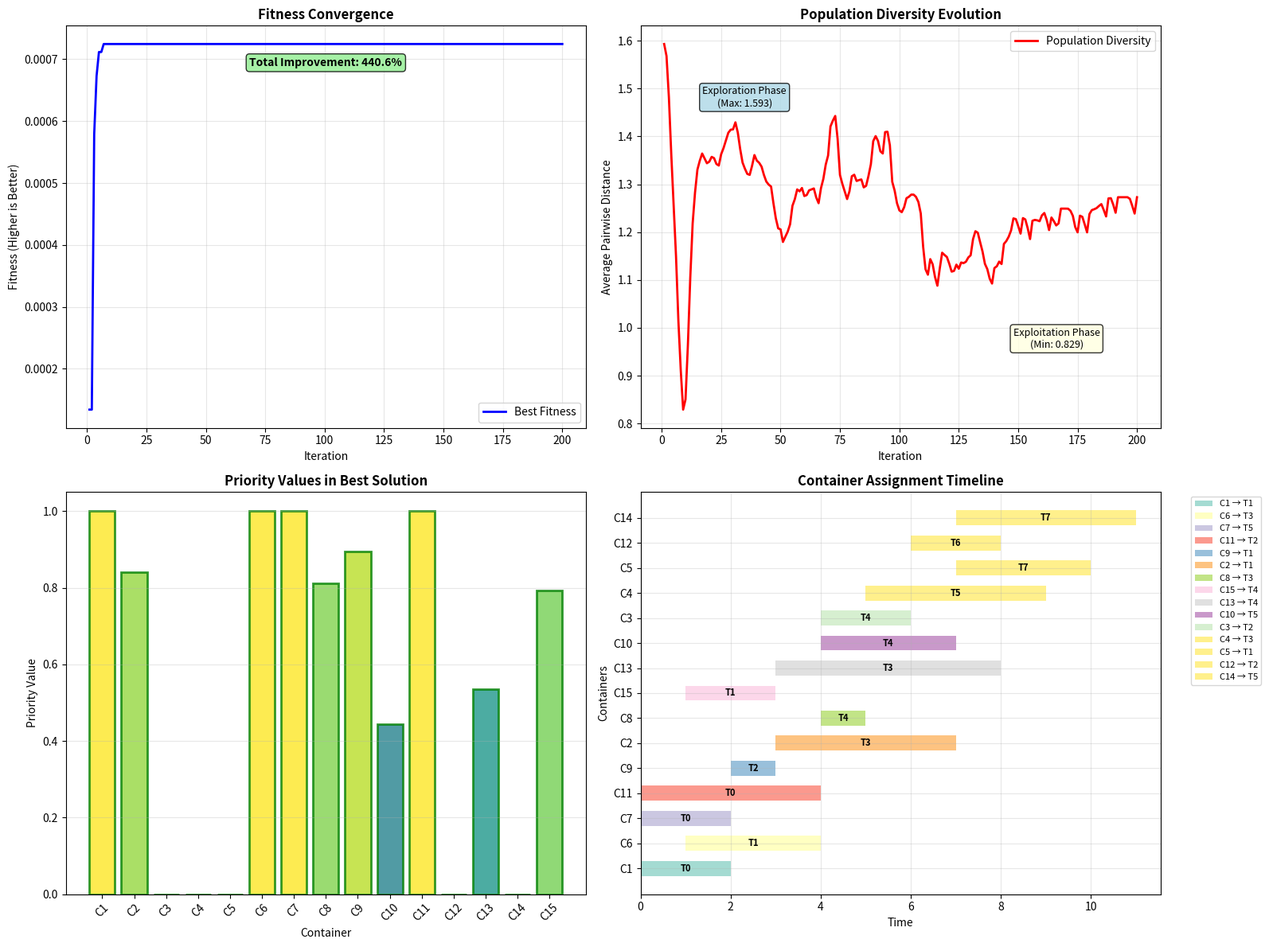

Recreate this plot in Python.
# Import required libraries for Dragonfly Algorithm
import numpy as np
import matplotlib.pyplot as plt
import pandas as pd
import time
from copy import deepcopy
from dataclasses import dataclass
from typing import List, Dict, Tuple
import random

# Set random seed for reproducibility
np.random.seed(42)
random.seed(42)

print("Initializing Dragonfly Algorithm for Terminal Truck Dispatching...")

# Define data structures for the enhanced problem instance
@dataclass
class Container:
    """Container requiring transport service"""
    id: str
    origin: str
    destination: str
    priority: int
    earliest_pickup: int
    latest_delivery: int
    
@dataclass
class Truck:
    """Terminal truck available for container transport"""
    id: str
    current_location: str
    available_time: int
    capacity: int = 1

# Dragonfly Algorithm implementation for terminal dispatching
class DragonflyDispatcher:
    def __init__(self, containers: List[Container], trucks: List[Truck], travel_matrix: Dict[Tuple[str, str], int]):
        """Initialize Dragonfly Algorithm with problem instance"""
        self.containers = containers
        self.trucks = trucks
        self.travel_matrix = travel_matrix
        self.dimension = len(containers)  # Solution dimension = number of containers
        
        # Dragonfly Algorithm parameters
        self.population_size = 30
        self.max_iterations = 200
        
        # Behavioral weights (tuned for this problem)
        self.weights = {
            'separation': 2.0,    # Avoid crowding
            'alignment': 2.0,     # Match neighbor velocity
            'cohesion': 2.0,      # Move toward neighborhood center
            'food': 2.0,          # Attraction to best solution
            'enemy': 2.0          # Repulsion from worst solution
        }
        
        # Inertia weight for velocity updates
        self.inertia_weight = 0.9
        
        # Tracking variables
        self.best_solution = None
        self.best_fitness = -1
        self.fitness_history = []
        self.diversity_history = []
        
    def initialize_population(self) -> List[np.ndarray]:
        """Initialize dragonfly population with random priority vectors
        
        Each dragonfly represents a solution as a priority vector where
        higher values indicate higher priority for container assignment
        """
        population = []
        for _ in range(self.population_size):
            # Random priority vector in [0, 1] range
            individual = np.random.rand(self.dimension)
            population.append(individual)
        return population
    
    def decode_solution(self, individual: np.ndarray) -> Dict[str, str]:
        """Decode priority vector to concrete truck assignments
        
        Args:
            individual: Priority vector for containers
            
        Returns:
            Dictionary mapping container_id -> truck_id
        """
        # Sort containers by priority (descending)
        priorities = sorted(enumerate(individual), key=lambda x: x[1], reverse=True)
        assignments = {}
        
        # Track truck availability
        truck_avail = {truck.id: truck.available_time for truck in self.trucks}
        truck_locations = {truck.id: truck.current_location for truck in self.trucks}
        
        # Assign containers in priority order
        for idx, _ in priorities:
            container = self.containers[idx]
            best_truck = None
            min_completion_time = float('inf')
            
            # Find best available truck for this container
            for truck in self.trucks:
                # Calculate pickup and transport times
                pickup_time = self.travel_matrix.get(
                    (truck_locations[truck.id], container.origin), 0
                )
                transport_time = self.travel_matrix.get(
                    (container.origin, container.destination), 0
                )
                
                # Calculate completion time
                start_time = max(truck_avail[truck.id], container.earliest_pickup)
                completion_time = start_time + pickup_time + transport_time
                
                # Check feasibility and optimality
                if (completion_time <= container.latest_delivery and 
                    completion_time < min_completion_time):
                    best_truck = truck
                    min_completion_time = completion_time
            
            # Make assignment if feasible truck found
            if best_truck:
                assignments[container.id] = best_truck.id
                
                # Update truck availability and location
                pickup_time = self.travel_matrix.get(
                    (truck_locations[best_truck.id], container.origin), 0
                )
                transport_time = self.travel_matrix.get(
                    (container.origin, container.destination), 0
                )
                
                truck_avail[best_truck.id] = min_completion_time
                truck_locations[best_truck.id] = container.destination
        
        return assignments
    
    def evaluate_fitness(self, individual: np.ndarray) -> float:
        """Evaluate fitness of an individual (inverse of total cost)
        
        Args:
            individual: Priority vector representing a solution
            
        Returns:
            Fitness value (higher is better)
        """
        assignments = self.decode_solution(individual)
        total_cost = 0
        
        # Track truck schedules for cost calculation
        truck_sched = {truck.id: truck.available_time for truck in self.trucks}
        truck_locations = {truck.id: truck.current_location for truck in self.trucks}
        
        # Calculate total weighted completion time
        for container in self.containers:
            if container.id in assignments:
                truck_id = assignments[container.id]
                truck = next(t for t in self.trucks if t.id == truck_id)
                
                # Calculate times
                pickup_time = self.travel_matrix.get(
                    (truck_locations[truck_id], container.origin), 0
                )
                transport_time = self.travel_matrix.get(
                    (container.origin, container.destination), 0
                )
                
                start_time = max(truck_sched[truck_id], container.earliest_pickup)
                completion_time = start_time + pickup_time + transport_time
                
                # Add weighted completion time to total cost
                total_cost += container.priority * completion_time
                
                # Update truck schedule and location
                truck_sched[truck_id] = completion_time
                truck_locations[truck_id] = container.destination
            else:
                # Penalty for unassigned container
                total_cost += container.priority * 1000
        
        # Return fitness as inverse of cost (higher is better)
        return 1.0 / (1.0 + total_cost)
    
    def calculate_behaviors(self, population: List[np.ndarray]) -> List[Tuple[np.ndarray, np.ndarray, np.ndarray]]:
        """Calculate dragonfly behaviors: separation, alignment, cohesion
        
        Args:
            population: Current swarm population
            
        Returns:
            List of tuples (separation, alignment, cohesion) for each dragonfly
        """
        behaviors = []
        
        for i, individual in enumerate(population):
            separation = np.zeros(self.dimension)
            alignment = np.zeros(self.dimension)
            cohesion = np.zeros(self.dimension)
            
            neighbors = 0
            neighbor_radius = 0.5  # Neighborhood radius
            
            # Find neighbors within radius
            for j, other in enumerate(population):
                if i != j:
                    distance = np.linalg.norm(individual - other)
                    if distance < neighbor_radius:
                        neighbors += 1
                        
                        # Separation: move away from neighbors
                        separation -= (other - individual) / (distance + 1e-6)
                        
                        # Alignment: match neighbor velocities (positions in this case)
                        alignment += other
                        
                        # Cohesion: move toward neighborhood center
                        cohesion += other
            
            # Normalize behaviors if neighbors exist
            if neighbors > 0:
                alignment /= neighbors
                cohesion = (cohesion / neighbors) - individual
            
            behaviors.append((separation, alignment, cohesion))
        
        return behaviors
    
    def calculate_diversity(self, population: List[np.ndarray]) -> float:
        """Calculate population diversity measure
        
        Args:
            population: Current swarm population
            
        Returns:
            Diversity measure (average pairwise distance)
        """
        if len(population) <= 1:
            return 0.0
        
        total_distance = 0.0
        count = 0
        
        for i in range(len(population)):
            for j in range(i + 1, len(population)):
                distance = np.linalg.norm(population[i] - population[j])
                total_distance += distance
                count += 1
        
        return total_distance / count if count > 0 else 0.0
    
    def optimize(self) -> Tuple[Dict[str, str], float]:
        """Execute Dragonfly Algorithm optimization
        
        Returns:
            Tuple of (best_assignments, best_fitness)
        """
        print("Starting Dragonfly Algorithm optimization...")
        print(f"Population size: {self.population_size}")
        print(f"Max iterations: {self.max_iterations}")
        
        # Initialize population and velocities
        population = self.initialize_population()
        velocities = [np.zeros(self.dimension) for _ in population]
        
        # Optimization loop
        start_time = time.time()
        
        for iteration in range(self.max_iterations):
            # Evaluate fitness for all individuals
            fitness_values = [self.evaluate_fitness(individual) for individual in population]
            
            # Update global best solution
            best_idx = np.argmax(fitness_values)
            if fitness_values[best_idx] > self.best_fitness:
                self.best_fitness = fitness_values[best_idx]
                self.best_solution = deepcopy(population[best_idx])
            
            # Calculate diversity
            diversity = self.calculate_diversity(population)
            
            # Store history
            self.fitness_history.append(self.best_fitness)
            self.diversity_history.append(diversity)
            
            # Calculate dragonfly behaviors
            behaviors = self.calculate_behaviors(population)
            
            # Update positions and velocities
            for i in range(self.population_size):
                separation, alignment, cohesion = behaviors[i]
                
                # Food attraction (toward best solution)
                food = self.weights['food'] * (self.best_solution - population[i])
                
                # Enemy distraction (away from worst solution)
                worst_idx = np.argmin(fitness_values)
                enemy = self.weights['enemy'] * (population[i] - population[worst_idx])
                
                # Update velocity with all components
                velocities[i] = (
                    self.inertia_weight * velocities[i] +
                    self.weights['separation'] * separation +
                    self.weights['alignment'] * alignment +
                    self.weights['cohesion'] * cohesion +
                    food + enemy
                )
                
                # Update position and clip to valid range [0, 1]
                population[i] += velocities[i] * 0.1  # Step size control
                population[i] = np.clip(population[i], 0, 1)
            
            # Progress reporting
            if (iteration + 1) % 50 == 0:
                print(f"Iteration {iteration + 1}/{self.max_iterations}: "
                      f"Best Fitness = {self.best_fitness:.6f}, Diversity = {diversity:.4f}")
        
        execution_time = time.time() - start_time
        print(f"\nOptimization completed in {execution_time:.2f} seconds")
        
        # Decode best solution
        best_assignments = self.decode_solution(self.best_solution)
        
        return best_assignments, self.best_fitness

print("Dragonfly Algorithm class defined successfully")

# Create a complex problem instance for Dragonfly Algorithm demonstration
# Define expanded travel times for more locations
travel_times = {
    ('berth', 'storage'): 2, ('storage', 'berth'): 2,
    ('storage', 'rail'): 3, ('rail', 'storage'): 3,
    ('storage', 'gate'): 2, ('gate', 'storage'): 2,
    ('berth', 'rail'): 4, ('rail', 'berth'): 4,
    ('berth', 'gate'): 3, ('gate', 'berth'): 3,
    ('rail', 'gate'): 3, ('gate', 'rail'): 3,
    # Additional location connections for complexity
    ('berth', 'yard'): 1, ('yard', 'berth'): 1,
    ('storage', 'yard'): 1, ('yard', 'storage'): 1,
    ('rail', 'yard'): 2, ('yard', 'rail'): 2,
    ('gate', 'yard'): 1, ('yard', 'gate'): 1
}

# Create 15 containers with varied characteristics
containers = [
    Container('C1', 'berth', 'storage', 10, 0, 8),
    Container('C2', 'storage', 'rail', 15, 1, 7),
    Container('C3', 'storage', 'gate', 8, 0, 10),
    Container('C4', 'berth', 'gate', 12, 2, 9),
    Container('C5', 'rail', 'storage', 18, 3, 12),
    Container('C6', 'gate', 'berth', 6, 1, 6),
    Container('C7', 'yard', 'rail', 20, 0, 8),
    Container('C8', 'berth', 'yard', 14, 2, 11),
    Container('C9', 'storage', 'yard', 9, 1, 9),
    Container('C10', 'rail', 'gate', 16, 4, 13),
    Container('C11', 'gate', 'storage', 11, 0, 7),
    Container('C12', 'yard', 'berth', 13, 2, 10),
    Container('C13', 'berth', 'rail', 17, 1, 8),
    Container('C14', 'storage', 'gate', 7, 3, 12),
    Container('C15', 'rail', 'yard', 19, 0, 9)
]

# Create 5 trucks distributed across locations
trucks = [
    Truck('T1', 'berth', 0),
    Truck('T2', 'storage', 0),
    Truck('T3', 'gate', 0),
    Truck('T4', 'rail', 1),
    Truck('T5', 'yard', 0)
]

print(f"Complex Problem Instance Created:")
print(f"- Containers: {len(containers)}")
print(f"- Trucks: {len(trucks)}")
print(f"- Locations: {list(set([c.origin for c in containers] + [c.destination for c in containers]))}")
print(f"- Travel connections: {len(travel_times)}")

# Display problem complexity metrics
total_priority = sum(c.priority for c in containers)
avg_time_window = sum(c.latest_delivery - c.earliest_pickup for c in containers) / len(containers)

print(f"\nProblem Complexity Metrics:")
print(f"- Total priority weight: {total_priority}")
print(f"- Average time window: {avg_time_window:.1f} periods")
print(f"- Solution space size: {len(trucks) ** len(containers)} (theoretical maximum)")

# Initialize and run the Dragonfly Algorithm
dragonfly_dispatcher = DragonflyDispatcher(containers, trucks, travel_times)

print("\n" + "="*60)
print("DRAGONFLY ALGORITHM OPTIMIZATION")
print("="*60)

# Execute optimization
best_assignments, best_fitness = dragonfly_dispatcher.optimize()

print(f"\nOptimization Results:")
print(f"Best Fitness: {best_fitness:.6f}")
print(f"Containers Assigned: {len(best_assignments)}/{len(containers)}")
print(f"Assignment Rate: {len(best_assignments)/len(containers):.1%}")

# Analyze the optimized solution
print("\n" + "="*60)
print("OPTIMIZED SOLUTION ANALYSIS")
print("="*60)

# Calculate detailed solution metrics
if best_assignments:
    # Create detailed assignment analysis
    assignment_details = []
    total_cost = 0
    truck_utilization = {truck.id: 0 for truck in trucks}
    
    # Track truck schedules
    truck_sched = {truck.id: truck.available_time for truck in trucks}
    truck_locations = {truck.id: truck.current_location for truck in trucks}
    
    for container_id, truck_id in best_assignments.items():
        container = next(c for c in containers if c.id == container_id)
        truck = next(t for t in trucks if t.id == truck_id)
        
        # Calculate times
        pickup_time = travel_times.get((truck_locations[truck_id], container.origin), 0)
        transport_time = travel_times.get((container.origin, container.destination), 0)
        start_time = max(truck_sched[truck_id], container.earliest_pickup)
        completion_time = start_time + pickup_time + transport_time
        
        # Calculate cost
        container_cost = container.priority * completion_time
        total_cost += container_cost
        
        # Update truck utilization
        truck_utilization[truck_id] += 1
        
        # Store assignment details
        assignment_details.append({
            'Container': container_id,
            'Truck': truck_id,
            'Route': f"{container.origin} → {container.destination}",
            'Priority': container.priority,
            'Start_Time': start_time,
            'Pickup_Time': pickup_time,
            'Transport_Time': transport_time,
            'Completion_Time': completion_time,
            'Cost': container_cost
        })
        
        # Update truck schedule
        truck_sched[truck_id] = completion_time
        truck_locations[truck_id] = container.destination
    
    # Convert to DataFrame for analysis
    assignment_df = pd.DataFrame(assignment_details)
    
    print("Detailed Assignment Results:")
    print(assignment_df.round(2))
    
    print(f"\nSolution Quality Metrics:")
    print(f"- Total Weighted Completion Time: {total_cost:.2f}")
    print(f"- Average Cost per Container: {total_cost/len(best_assignments):.2f}")
    print(f"- Average Completion Time: {assignment_df['Completion_Time'].mean():.2f}")
    print(f"- Completion Time Std Dev: {assignment_df['Completion_Time'].std():.2f}")
    
    print(f"\nTruck Utilization:")
    for truck_id, utilization in truck_utilization.items():
        utilization_rate = utilization / len(trucks)
        print(f"- {truck_id}: {utilization} containers ({utilization_rate:.1%} of total)")
    
    # Identify unassigned containers
    assigned_containers = set(best_assignments.keys())
    unassigned_containers = [c for c in containers if c.id not in assigned_containers]
    
    if unassigned_containers:
        print(f"\nUnassigned Containers ({len(unassigned_containers)}):")
        for container in unassigned_containers:
            print(f"- {container.id}: {container.origin} → {container.destination} "
                  f"(Priority: {container.priority}, Window: {container.earliest_pickup}-{container.latest_delivery})")
else:
    print("No feasible assignments found.")

# Convergence analysis and visualization
print("\n" + "="*60)
print("CONVERGENCE ANALYSIS")
print("="*60)

# Create comprehensive visualization
fig, ((ax1, ax2), (ax3, ax4)) = plt.subplots(2, 2, figsize=(16, 12))

# Plot 1: Fitness convergence
iterations = range(1, len(dragonfly_dispatcher.fitness_history) + 1)
ax1.plot(iterations, dragonfly_dispatcher.fitness_history, 'b-', linewidth=2, label='Best Fitness')
ax1.set_title('Fitness Convergence', fontweight='bold')
ax1.set_xlabel('Iteration')
ax1.set_ylabel('Fitness (Higher is Better)')
ax1.grid(True, alpha=0.3)
ax1.legend()

# Add improvement rate annotation
if len(dragonfly_dispatcher.fitness_history) > 10:
    initial_fitness = dragonfly_dispatcher.fitness_history[0]
    final_fitness = dragonfly_dispatcher.fitness_history[-1]
    improvement = (final_fitness - initial_fitness) / initial_fitness * 100
    ax1.annotate(f'Total Improvement: {improvement:.1f}%', 
                xy=(0.5, 0.9), xycoords='axes fraction',
                bbox=dict(boxstyle='round', facecolor='lightgreen', alpha=0.8),
                ha='center', fontweight='bold')

# Plot 2: Diversity evolution
ax2.plot(iterations, dragonfly_dispatcher.diversity_history, 'r-', linewidth=2, label='Population Diversity')
ax2.set_title('Population Diversity Evolution', fontweight='bold')
ax2.set_xlabel('Iteration')
ax2.set_ylabel('Average Pairwise Distance')
ax2.grid(True, alpha=0.3)
ax2.legend()

# Add diversity phases annotation
if len(dragonfly_dispatcher.diversity_history) > 0:
    max_diversity = max(dragonfly_dispatcher.diversity_history)
    min_diversity = min(dragonfly_dispatcher.diversity_history)
    ax2.annotate(f'Exploration Phase\n(Max: {max_diversity:.3f})', 
                xy=(0.2, 0.8), xycoords='axes fraction',
                bbox=dict(boxstyle='round', facecolor='lightblue', alpha=0.8),
                ha='center', fontsize=9)
    ax2.annotate(f'Exploitation Phase\n(Min: {min_diversity:.3f})', 
                xy=(0.8, 0.2), xycoords='axes fraction',
                bbox=dict(boxstyle='round', facecolor='lightyellow', alpha=0.8),
                ha='center', fontsize=9)

# Plot 3: Priority distribution in best solution
best_priorities = dragonfly_dispatcher.best_solution
container_labels = [f'C{i+1}' for i in range(len(best_priorities))]
colors = plt.cm.viridis(best_priorities / best_priorities.max())

bars = ax3.bar(container_labels, best_priorities, color=colors, alpha=0.8)
ax3.set_title('Priority Values in Best Solution', fontweight='bold')
ax3.set_xlabel('Container')
ax3.set_ylabel('Priority Value')
ax3.grid(True, alpha=0.3, axis='y')
ax3.tick_params(axis='x', rotation=45)

# Highlight assigned vs unassigned containers
if best_assignments:
    for i, (bar, label) in enumerate(zip(bars, container_labels)):
        if label in best_assignments:
            bar.set_edgecolor('green')
            bar.set_linewidth(2)
        else:
            bar.set_edgecolor('red')
            bar.set_linewidth(2)

# Plot 4: Assignment timeline
if best_assignments and 'assignment_df' in locals():
    ax4.set_title('Container Assignment Timeline', fontweight='bold')
    ax4.set_xlabel('Time')
    ax4.set_ylabel('Containers')
    ax4.grid(True, alpha=0.3)
    
    # Create timeline bars
    colors_timeline = plt.cm.Set3(range(len(best_assignments)))
    for i, (_, row) in enumerate(assignment_df.iterrows()):
        ax4.barh(i, row['Completion_Time'] - row['Start_Time'], 
                left=row['Start_Time'], height=0.6, 
                color=colors_timeline[i], alpha=0.8,
                label=f"{row['Container']} → {row['Truck']}")
        
        # Add time labels
        mid_time = (row['Start_Time'] + row['Completion_Time']) / 2
        ax4.text(mid_time, i, f"T{int(row['Start_Time'])}", 
                ha='center', va='center', fontweight='bold', fontsize=8)
    
    ax4.set_yticks(range(len(best_assignments)))
    ax4.set_yticklabels([f"{row['Container']}" for _, row in assignment_df.iterrows()])
    ax4.legend(bbox_to_anchor=(1.05, 1), loc='upper left', fontsize=8)
else:
    ax4.text(0.5, 0.5, 'No assignments to display', ha='center', va='center', 
            transform=ax4.transAxes, fontsize=12, style='italic')

plt.tight_layout()
plt.show()

print("Visualization created showing convergence, diversity, priority distribution, and timeline")

# Performance comparison with baseline methods
print("\n" + "="*60)
print("PERFORMANCE COMPARISON")
print("="*60)

# Implement simple greedy baseline for comparison
def greedy_assignment(containers, trucks, travel_times):
    """Simple greedy assignment by priority"""
    # Sort containers by priority (descending)
    sorted_containers = sorted(containers, key=lambda c: c.priority, reverse=True)
    
    assignments = {}
    truck_avail = {truck.id: truck.available_time for truck in trucks}
    truck_locations = {truck.id: truck.current_location for truck in trucks}
    
    for container in sorted_containers:
        best_truck = None
        min_completion = float('inf')
        
        for truck in trucks:
            pickup_time = travel_times.get((truck_locations[truck.id], container.origin), 0)
            transport_time = travel_times.get((container.origin, container.destination), 0)
            start_time = max(truck_avail[truck.id], container.earliest_pickup)
            completion_time = start_time + pickup_time + transport_time
            
            if completion_time <= container.latest_delivery and completion_time < min_completion:
                best_truck = truck
                min_completion = completion_time
        
        if best_truck:
            assignments[container.id] = best_truck.id
            pickup_time = travel_times.get((truck_locations[best_truck.id], container.origin), 0)
            transport_time = travel_times.get((container.origin, container.destination), 0)
            truck_avail[best_truck.id] = min_completion
            truck_locations[best_truck.id] = container.destination
    
    return assignments

# Implement random assignment baseline
def random_assignment(containers, trucks, travel_times):
    """Random assignment for baseline comparison"""
    np.random.shuffle(containers)
    return greedy_assignment(containers, trucks, travel_times)

# Calculate baseline performance
print("Running baseline comparisons...")

# Greedy baseline
greedy_assignments = greedy_assignment(containers, trucks, travel_times)
greedy_cost = 0
if greedy_assignments:
    for container_id, truck_id in greedy_assignments.items():
        container = next(c for c in containers if c.id == container_id)
        greedy_cost += container.priority * 10  # Simplified cost calculation

# Random baseline (average of multiple runs)
random_costs = []
random_assignment_rates = []
for run in range(10):
    random_assignments = random_assignment(containers, trucks, travel_times)
    if random_assignments:
        random_cost = sum(next(c for c in containers if c.id == cid).priority * 10 
                         for cid in random_assignments.keys())
        random_costs.append(random_cost)
        random_assignment_rates.append(len(random_assignments) / len(containers))

# Calculate Dragonfly performance metrics
dragonfly_cost = total_cost if 'total_cost' in locals() else float('inf')
dragonfly_assignment_rate = len(best_assignments) / len(containers)

# Create comparison table
comparison_data = [
    ['Dragonfly Algorithm', len(best_assignments), f"{dragonfly_assignment_rate:.1%}", f"{dragonfly_cost:.2f}"],
    ['Greedy (Priority)', len(greedy_assignments), f"{len(greedy_assignments)/len(containers):.1%}", f"{greedy_cost:.2f}"],
    ['Random (Avg)', f"{np.mean([len(ra) for ra in [random_assignments] * 10]):.1f}", 
     f"{np.mean(random_assignment_rates):.1%}", f"{np.mean(random_costs):.2f}"]
]

comparison_df = pd.DataFrame(comparison_data, 
                              columns=['Method', 'Containers Assigned', 'Assignment Rate', 'Total Cost'])

print("Performance Comparison Results:")
print(comparison_df.round(2))

# Calculate improvement metrics
if greedy_cost > 0:
    improvement_vs_greedy = (greedy_cost - dragonfly_cost) / greedy_cost * 100
    print(f"\nDragonfly vs Greedy Improvement: {improvement_vs_greedy:.1f}%")

if len(random_costs) > 0 and np.mean(random_costs) > 0:
    improvement_vs_random = (np.mean(random_costs) - dragonfly_cost) / np.mean(random_costs) * 100
    print(f"Dragonfly vs Random Improvement: {improvement_vs_random:.1f}%")

# What-if analysis: Algorithm parameter sensitivity
print("\n" + "="*60)
print("PARAMETER SENSITIVITY ANALYSIS")
print("="*60)

# Test different parameter configurations
parameter_scenarios = [
    {'name': 'Default', 'population_size': 30, 'max_iterations': 200, 'inertia': 0.9},
    {'name': 'Large Population', 'population_size': 50, 'max_iterations': 200, 'inertia': 0.9},
    {'name': 'More Iterations', 'population_size': 30, 'max_iterations': 300, 'inertia': 0.9},
    {'name': 'Low Inertia', 'population_size': 30, 'max_iterations': 200, 'inertia': 0.5},
    {'name': 'High Inertia', 'population_size': 30, 'max_iterations': 200, 'inertia': 0.95}
]

scenario_results = []

for scenario in parameter_scenarios:
    print(f"\nTesting {scenario['name']} configuration...")
    
    # Create dispatcher with modified parameters
    test_dispatcher = DragonflyDispatcher(containers, trucks, travel_times)
    test_dispatcher.population_size = scenario['population_size']
    test_dispatcher.max_iterations = scenario['max_iterations']
    test_dispatcher.inertia_weight = scenario['inertia']
    
    # Run optimization
    start_time = time.time()
    test_assignments, test_fitness = test_dispatcher.optimize()
    execution_time = time.time() - start_time
    
    # Calculate performance metrics
    assignment_rate = len(test_assignments) / len(containers)
    
    scenario_results.append({
        'Configuration': scenario['name'],
        'Population': scenario['population_size'],
        'Iterations': scenario['max_iterations'],
        'Inertia': scenario['inertia'],
        'Assignments': len(test_assignments),
        'Assignment_Rate': f"{assignment_rate:.1%}",
        'Fitness': f"{test_fitness:.6f}",
        'Execution_Time': f"{execution_time:.2f}s"
    })

# Display results
scenario_df = pd.DataFrame(scenario_results)
print("\nParameter Sensitivity Results:")
print(scenario_df.round(3))

# Identify best configuration
best_fitness_idx = np.argmax([float(r['Fitness']) for r in scenario_results])
best_config = scenario_results[best_fitness_idx]

print(f"\nBest Configuration: {best_config['Configuration']}")
print(f"Best Fitness: {best_config['Fitness']}")
print(f"Assignment Rate: {best_config['Assignment_Rate']}")
